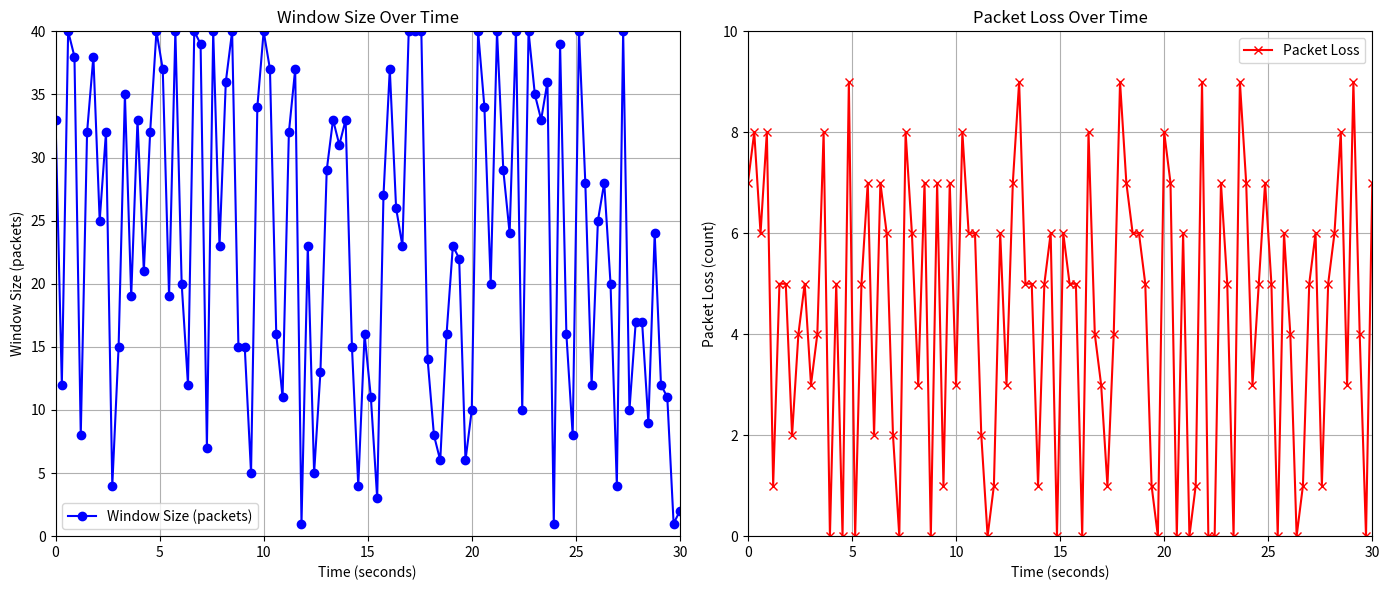

Recreate this plot in Python.
import matplotlib.pyplot as plt
import numpy as np

time = np.linspace(0, 30, 100)  
window_size = np.clip(np.random.randint(0, 50, size=100), 0, 40) 

packet_loss = np.random.randint(0, 10, size=100)  

plt.figure(figsize=(14, 6))

plt.subplot(1, 2, 1)
plt.plot(time, window_size, color='blue', marker='o', linestyle='-', label='Window Size (packets)')
plt.xlim(0, 30)
plt.ylim(0, 40)
plt.title('Window Size Over Time')
plt.xlabel('Time (seconds)')
plt.ylabel('Window Size (packets)')
plt.grid(True)
plt.legend()

plt.subplot(1, 2, 2)
plt.plot(time, packet_loss, color='red', marker='x', linestyle='-', label='Packet Loss')
plt.xlim(0, 30)
plt.ylim(0, 10)  
plt.title('Packet Loss Over Time')
plt.xlabel('Time (seconds)')
plt.ylabel('Packet Loss (count)')
plt.grid(True)
plt.legend()

plt.tight_layout()
plt.show()

